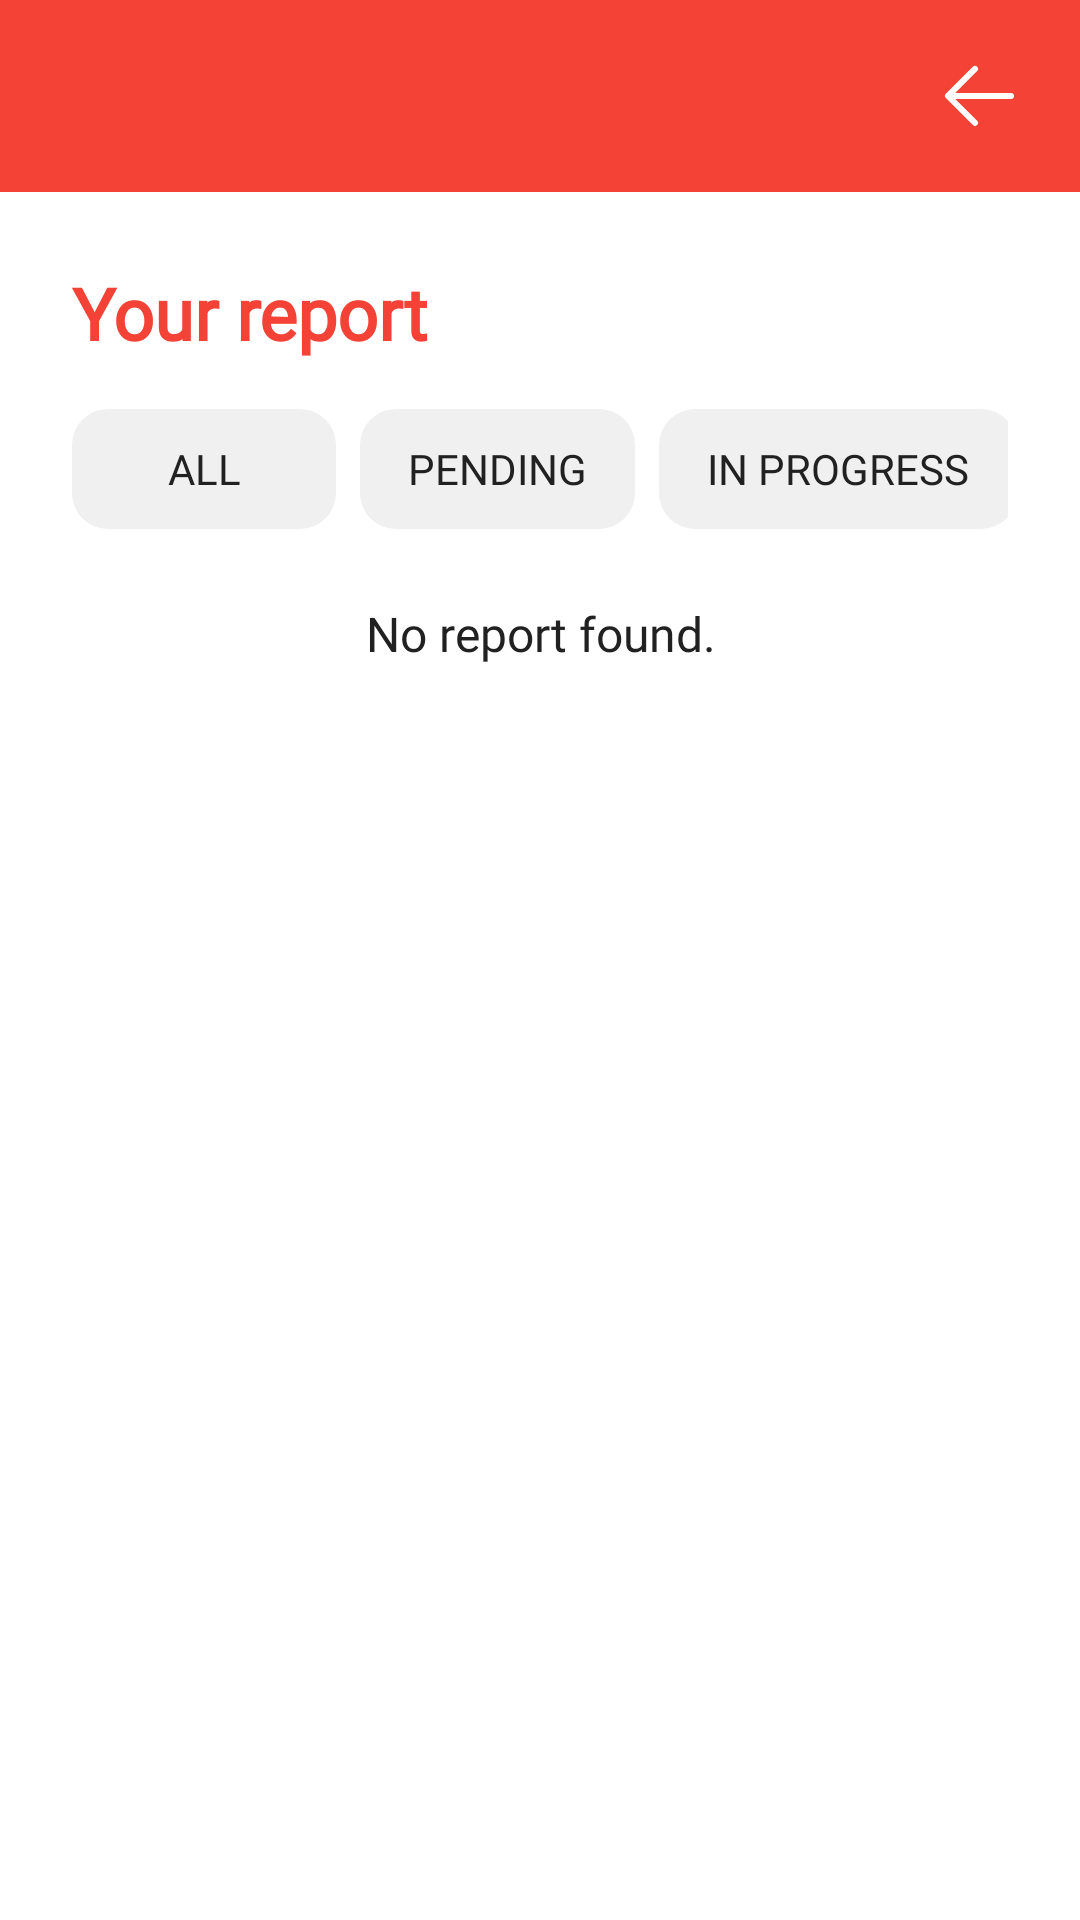

Layout XML and referenced resources for this Android screen:
<!-- AndroidManifest.xml: application theme Theme.OneTapSOS -->
<!-- res/layout/activity_report.xml -->
<?xml version="1.0" encoding="utf-8"?>
<RelativeLayout xmlns:android="http://schemas.android.com/apk/res/android"
    xmlns:app="http://schemas.android.com/apk/res-auto"
    android:layout_width="match_parent"
    android:layout_height="match_parent"
    android:background="@color/white">

    
    <LinearLayout
        android:id="@+id/mainContent"
        android:layout_width="match_parent"
        android:layout_height="match_parent"
        android:orientation="vertical">

        
        <androidx.appcompat.widget.Toolbar
            android:id="@+id/toolbar"
            android:layout_width="match_parent"
            android:layout_height="?attr/actionBarSize"
            android:background="@color/red"
            android:theme="@style/ThemeOverlay.AppCompat.Dark.ActionBar"
            app:titleTextColor="@color/white">

            
            <ImageButton
                android:id="@+id/backButtonReport"
                android:layout_width="40dp"
                android:layout_height="40dp"
                android:layout_gravity="end|center_vertical"
                android:background="?attr/selectableItemBackgroundBorderless"
                android:contentDescription="Back"
                android:padding="7dp"
                android:layout_marginEnd="14dp"
                android:src="@drawable/ic_back"
                app:tint="@color/white" />
        </androidx.appcompat.widget.Toolbar>

        
        <ScrollView
            android:layout_width="match_parent"
            android:layout_height="match_parent"
            android:fillViewport="true">

            <LinearLayout
                android:layout_width="match_parent"
                android:layout_height="wrap_content"
                android:orientation="vertical"
                android:padding="8dp">

                
                <TextView
                    android:id="@+id/headerText"
                    android:layout_width="wrap_content"
                    android:layout_height="wrap_content"
                    android:layout_marginStart="16dp"
                    android:layout_marginTop="16dp"
                    android:fontFamily="@font/poppins_bold"
                    android:text="Your report"
                    android:textColor="@color/red"
                    android:textSize="24sp"
                    android:textStyle="bold" />

                
                <HorizontalScrollView
                    android:layout_width="match_parent"
                    android:layout_height="wrap_content"
                    android:layout_marginTop="16dp"
                    android:layout_marginStart="16dp"
                    android:layout_marginEnd="16dp"
                    android:scrollbars="none">

                    <LinearLayout
                        android:layout_width="wrap_content"
                        android:layout_height="wrap_content"
                        android:orientation="horizontal">

                        
                        <androidx.appcompat.widget.AppCompatButton
                            android:id="@+id/buttonAll"
                            android:layout_width="wrap_content"
                            android:layout_height="40dp"
                            android:layout_marginEnd="8dp"
                            android:background="@drawable/button_light_gray"
                            android:text="All"
                            android:textColor="@color/black"
                            android:textSize="14sp"
                            android:fontFamily="@font/poppins_regular"
                            android:paddingStart="16dp"
                            android:paddingEnd="16dp"
                            android:stateListAnimator="@null" />

                        
                        <androidx.appcompat.widget.AppCompatButton
                            android:id="@+id/buttonPending"
                            android:layout_width="wrap_content"
                            android:layout_height="40dp"
                            android:layout_marginEnd="8dp"
                            android:background="@drawable/button_light_gray"
                            android:text="Pending"
                            android:textColor="@color/black"
                            android:textSize="14sp"
                            android:fontFamily="@font/poppins_regular"
                            android:paddingStart="16dp"
                            android:paddingEnd="16dp"
                            android:stateListAnimator="@null" />

                        
                        <androidx.appcompat.widget.AppCompatButton
                            android:id="@+id/buttonInProgress"
                            android:layout_width="wrap_content"
                            android:layout_height="40dp"
                            android:layout_marginEnd="8dp"
                            android:background="@drawable/button_light_gray"
                            android:text="In Progress"
                            android:textColor="@color/black"
                            android:textSize="14sp"
                            android:fontFamily="@font/poppins_regular"
                            android:paddingStart="16dp"
                            android:paddingEnd="16dp"
                            android:stateListAnimator="@null" />

                        
                        <androidx.appcompat.widget.AppCompatButton
                            android:id="@+id/buttonRejected"
                            android:layout_width="wrap_content"
                            android:layout_height="40dp"
                            android:layout_marginEnd="8dp"
                            android:background="@drawable/button_light_gray"
                            android:text="Rejected"
                            android:textColor="@color/black"
                            android:textSize="14sp"
                            android:fontFamily="@font/poppins_regular"
                            android:paddingStart="16dp"
                            android:paddingEnd="16dp"
                            android:stateListAnimator="@null" />

                        
                        <androidx.appcompat.widget.AppCompatButton
                            android:id="@+id/buttonResolved"
                            android:layout_width="wrap_content"
                            android:layout_height="40dp"
                            android:background="@drawable/button_light_gray"
                            android:fontFamily="@font/poppins_regular"
                            android:paddingStart="16dp"
                            android:paddingEnd="16dp"
                            android:stateListAnimator="@null"
                            android:text="Resolved"
                            android:textColor="@color/black"
                            android:textSize="14sp" />
                    </LinearLayout>
                </HorizontalScrollView>

                
                <TextView
                    android:id="@+id/noReportText"
                    android:layout_width="match_parent"
                    android:layout_height="wrap_content"
                    android:layout_marginTop="24dp"
                    android:gravity="center"
                    android:text="No report found."
                    android:textColor="@color/black"
                    android:textSize="16sp"
                    android:fontFamily="@font/poppins_regular" />
            </LinearLayout>
        </ScrollView>
    </LinearLayout>
</RelativeLayout>
<!-- resources referenced by this layout -->
<resources>
  <color name="black">#212121</color>
  <color name="red">#F44336</color>
  <color name="white">#FFFFFF</color>
  <!-- drawable button_light_gray (drawable) -->
  <?xml version="1.0" encoding="utf-8"?>
  <selector xmlns:android="http://schemas.android.com/apk/res/android">
      <item android:state_pressed="true">
          <shape android:shape="rectangle">
              <solid android:color="#D3D3D3" /> 
              <corners android:radius="12dp" />
          </shape>
      </item>
      <item>
          <shape android:shape="rectangle">
              <solid android:color="#F0F0F0" /> 
              <corners android:radius="12dp" />
          </shape>
      </item>
  </selector>
  <!-- drawable ic_back (drawable) -->
  <vector xmlns:android="http://schemas.android.com/apk/res/android"
      android:width="32dp"
      android:height="32dp"
      android:viewportWidth="1024"
      android:viewportHeight="1024">
    <path
        android:pathData="M224,480h640a32,32 0,1 1,0 64H224a32,32 0,0 1,0 -64z"
        android:fillColor="@color/white"/>
    <path
        android:pathData="M237.2,512l265.4,265.3a32,32 0,0 1,-45.3 45.3l-288,-288a32,32 0,0 1,0 -45.3l288,-288a32,32 0,1 1,45.3 45.3L237.2,512z"
        android:fillColor="@color/white"/>
  </vector>
  <style name="Theme.OneTapSOS" parent="Base.Theme.OneTapSOS" />
  <style name="Base.Theme.OneTapSOS" parent="Theme.Material3.Light.NoActionBar">
          
          <item name="colorPrimary">@color/red</item>
          <item name="colorOnPrimary">@color/white</item>
  
          
          <item name="android:statusBarColor">@color/red</item>
          <item name="android:navigationBarColor">@color/red</item>
          <item name="android:windowLightStatusBar">true</item>
          <item name="android:windowLightNavigationBar" tools:targetApi="27">true</item>
  
          
          <item name="buttonStyle">@style/NeutralButtonStyle</item>
      </style>
  <style name="NeutralButtonStyle" parent="@android:style/Widget.Button">
          <item name="android:background">@drawable/button_light_gray</item>
          <item name="android:textColor">@color/black</item>
          <item name="android:stateListAnimator">@null</item>
      </style>
</resources>
